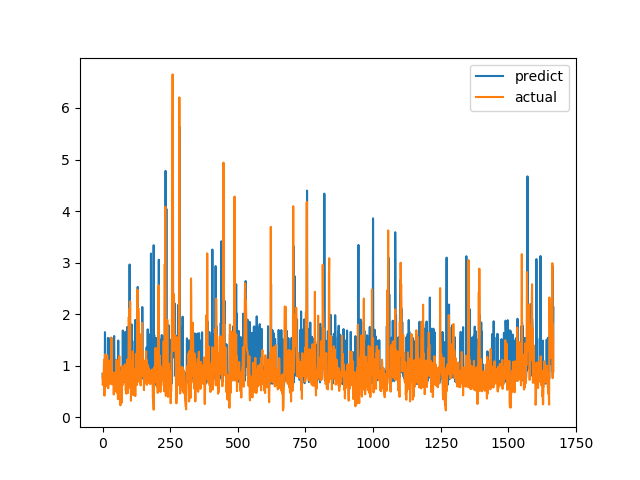

Source data for this figure (header and first rows):
predict, actual
0.8434, 0.7893
0.7596, 0.6238
0.687, 0.6915
0.8428, 0.8558
0.7814, 0.7094
0.8281, 1.015
0.6934, 1.116
0.8258, 0.4183
0.722, 1.002
1.651, 1.219
0.7886, 1.143
0.9057, 0.6528
0.7424, 0.6747
0.7858, 0.601
0.7457, 0.6695
0.7912, 0.6538
0.7194, 0.7814
0.6815, 1.206
0.8408, 0.8469
0.6282, 0.8286
1.539, 0.6482
0.6889, 0.5624
0.919, 0.7183
0.6892, 1.1
0.7854, 0.9542
0.7129, 0.729
0.7521, 0.6694
0.6979, 0.8631
1.534, 0.6465
0.7202, 0.8223
0.7361, 0.9236
1.447, 0.8301
0.7321, 1.067
0.8677, 1.546
0.7664, 0.6827
0.6795, 0.6386
0.7709, 0.6464
0.7725, 0.6881
0.7178, 0.7274
0.7146, 0.65
0.767, 0.8694
0.7573, 0.4409
1.51, 0.4519
1.576, 0.7575
0.9398, 0.4952
0.7299, 0.6851
0.7697, 0.7244
0.7073, 0.8654
1.114, 0.74
0.7498, 0.8071
0.8018, 0.8204
0.7892, 1.114
0.8936, 1.109
0.8574, 0.4751
0.7403, 1.039
0.8556, 0.9458
0.7226, 0.7878
0.7862, 0.3505
1.489, 0.9368
0.8554, 0.9868
... 1,608 more rows
